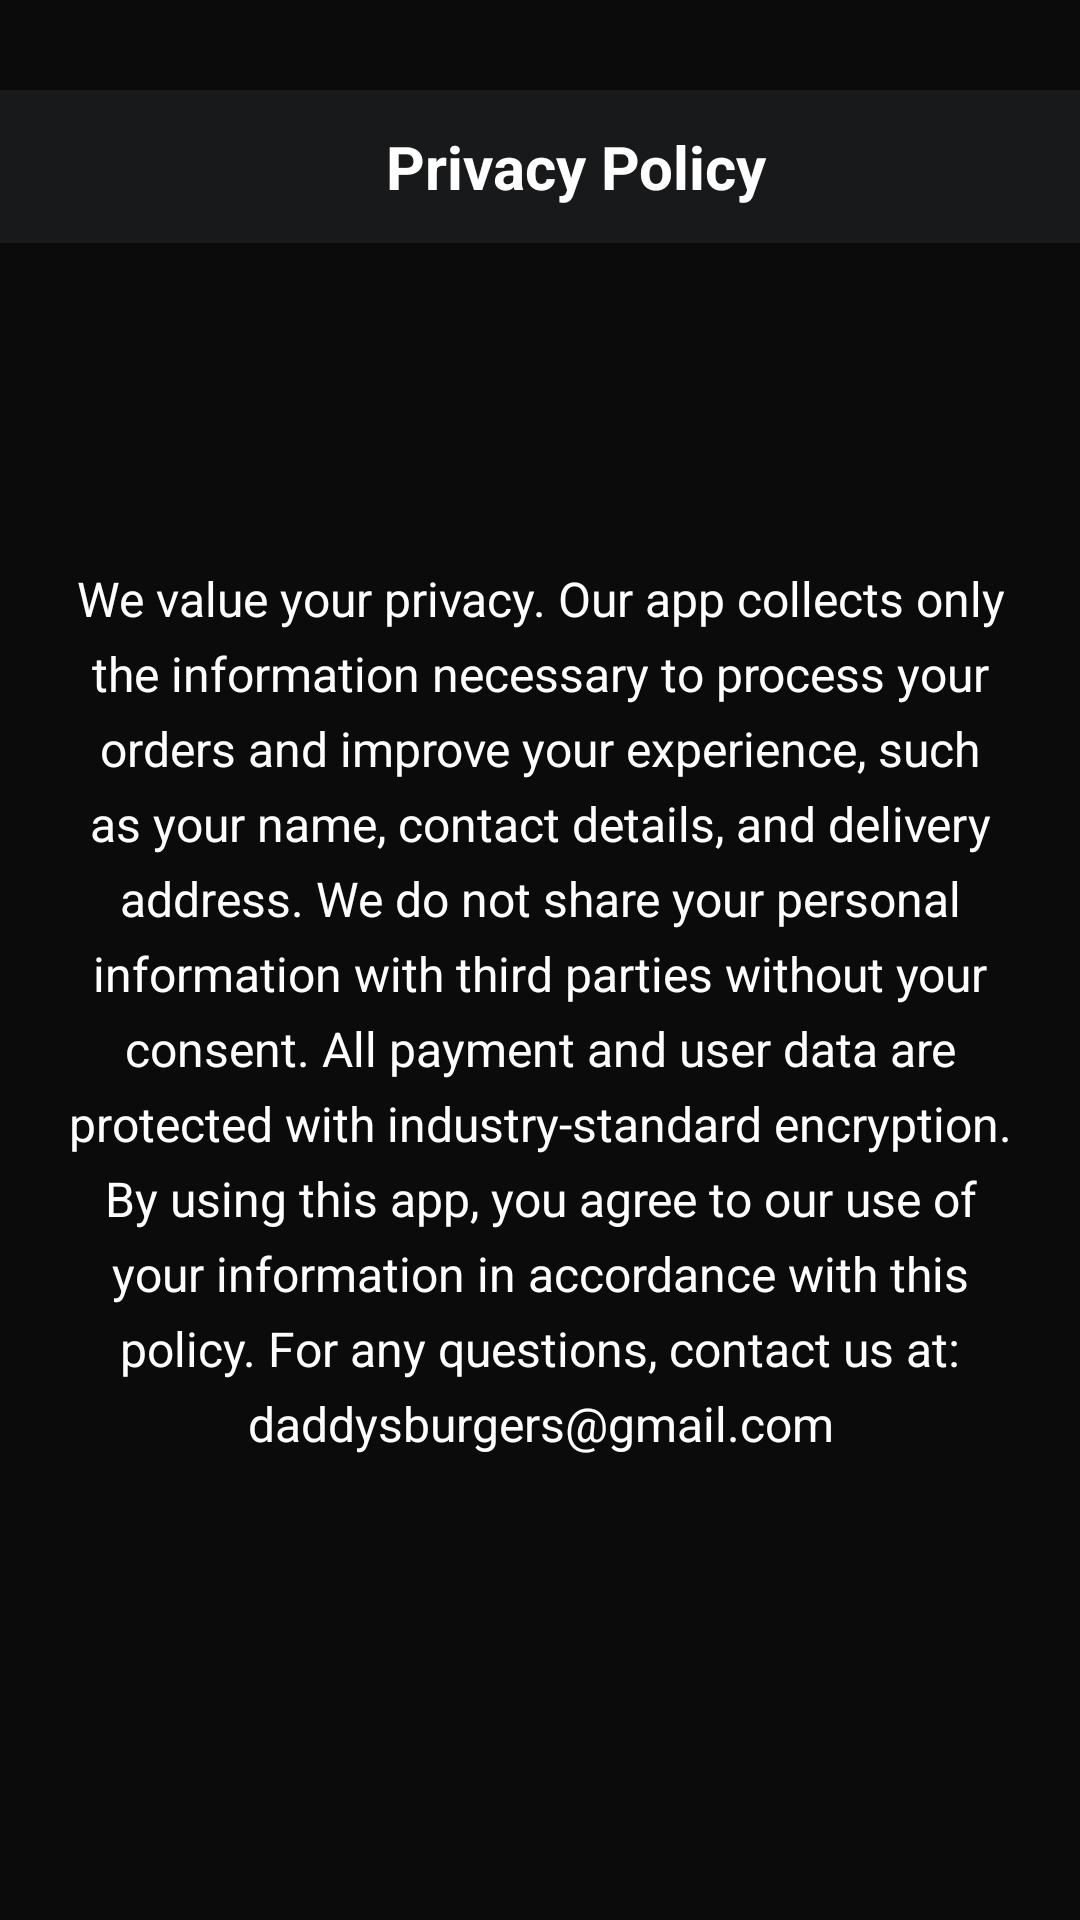

Layout XML and referenced resources for this Android screen:
<!-- AndroidManifest.xml: application theme Theme.DaddysBurgers -->
<!-- res/layout/privacy_policy.xml -->
<?xml version="1.0" encoding="utf-8"?>
<ScrollView xmlns:android="http://schemas.android.com/apk/res/android"
    xmlns:tools="http://schemas.android.com/tools"
    android:layout_width="match_parent"
    android:layout_height="match_parent"
    android:background="@color/colorBg">

    <LinearLayout
        android:layout_width="match_parent"
        android:layout_height="wrap_content"
        android:orientation="vertical">

        <View
            android:id="@+id/view14"
            android:layout_width="match_parent"
            android:layout_height="30dp" />

        <LinearLayout
            android:layout_width="match_parent"
            android:layout_height="wrap_content"
            android:orientation="horizontal"
            android:gravity="center_vertical"
            android:padding="12dp"
            android:background="@color/colorSurface">

            <ImageView
                android:id="@+id/btnBack"
                android:layout_width="24dp"
                android:layout_height="match_parent"
                android:src="@drawable/back"
                android:tint="@color/colorAccent"
                tools:ignore="UseAppTint" />

            <TextView
                android:layout_width="0dp"
                android:layout_height="wrap_content"
                android:layout_weight="1"
                android:gravity="center"
                android:text="Privacy Policy"
                android:textColor="@color/colorTextPrimary"
                android:textSize="20sp"
                android:textStyle="bold" />
        </LinearLayout>

        <TextView
            android:layout_width="match_parent"
            android:layout_height="512dp"
            android:gravity="center"
            android:lineSpacingExtra="6dp"
            android:padding="20dp"
            android:text="@string/we_value_your_privacy_our_app_collects_only_the_information_necessary_to_process_your_orders_and_improve_your_experience_such_as_your_name_contact_details_and_delivery_address_we_do_not_share_your_personal_information_with_third_parties_without_your_consent_all_payment_and_user_data_are_protected_with_industry_standard_encryption_by_using_this_app_you_agree_to_our_use_of_your_information_in_accordance_with_this_policy_for_any_questions_contact_us_at_daddysburgers_gmail_com"
            android:textColor="@color/colorTextPrimary"
            android:textSize="16sp" />
    </LinearLayout>
</ScrollView>
<!-- resources referenced by this layout -->
<resources>
  <color name="colorAccent">#FFC400</color>
  <color name="colorBg">#0B0B0C</color>
  <color name="colorSurface">#17191B</color>
  <color name="colorTextPrimary">#FFFFFFFF</color>
  <string name="we_value_your_privacy_our_app_collects_only_the_information_necessary_to_process_your_orders_and_improve_your_experience_such_as_your_name_contact_details_and_delivery_address_we_do_not_share_your_personal_information_with_third_parties_without_your_consent_all_payment_and_user_data_are_protected_with_industry_standard_encryption_by_using_this_app_you_agree_to_our_use_of_your_information_in_accordance_with_this_policy_for_any_questions_contact_us_at_daddysburgers_gmail_com">We value your privacy. Our app collects only the information necessary to process your orders and improve your experience, such as your name, contact details, and delivery address. We do not share your personal information with third parties without your consent. All payment and user data are protected with industry-standard encryption. By using this app, you agree to our use of your information in accordance with this policy. For any questions, contact us at: daddysburgers@gmail.com</string>
  <style name="Theme.DaddysBurgers" parent="Base.Theme.DaddysBurgers" />
  <style name="Base.Theme.DaddysBurgers" parent="Theme.Material3.DayNight.NoActionBar" />
</resources>
